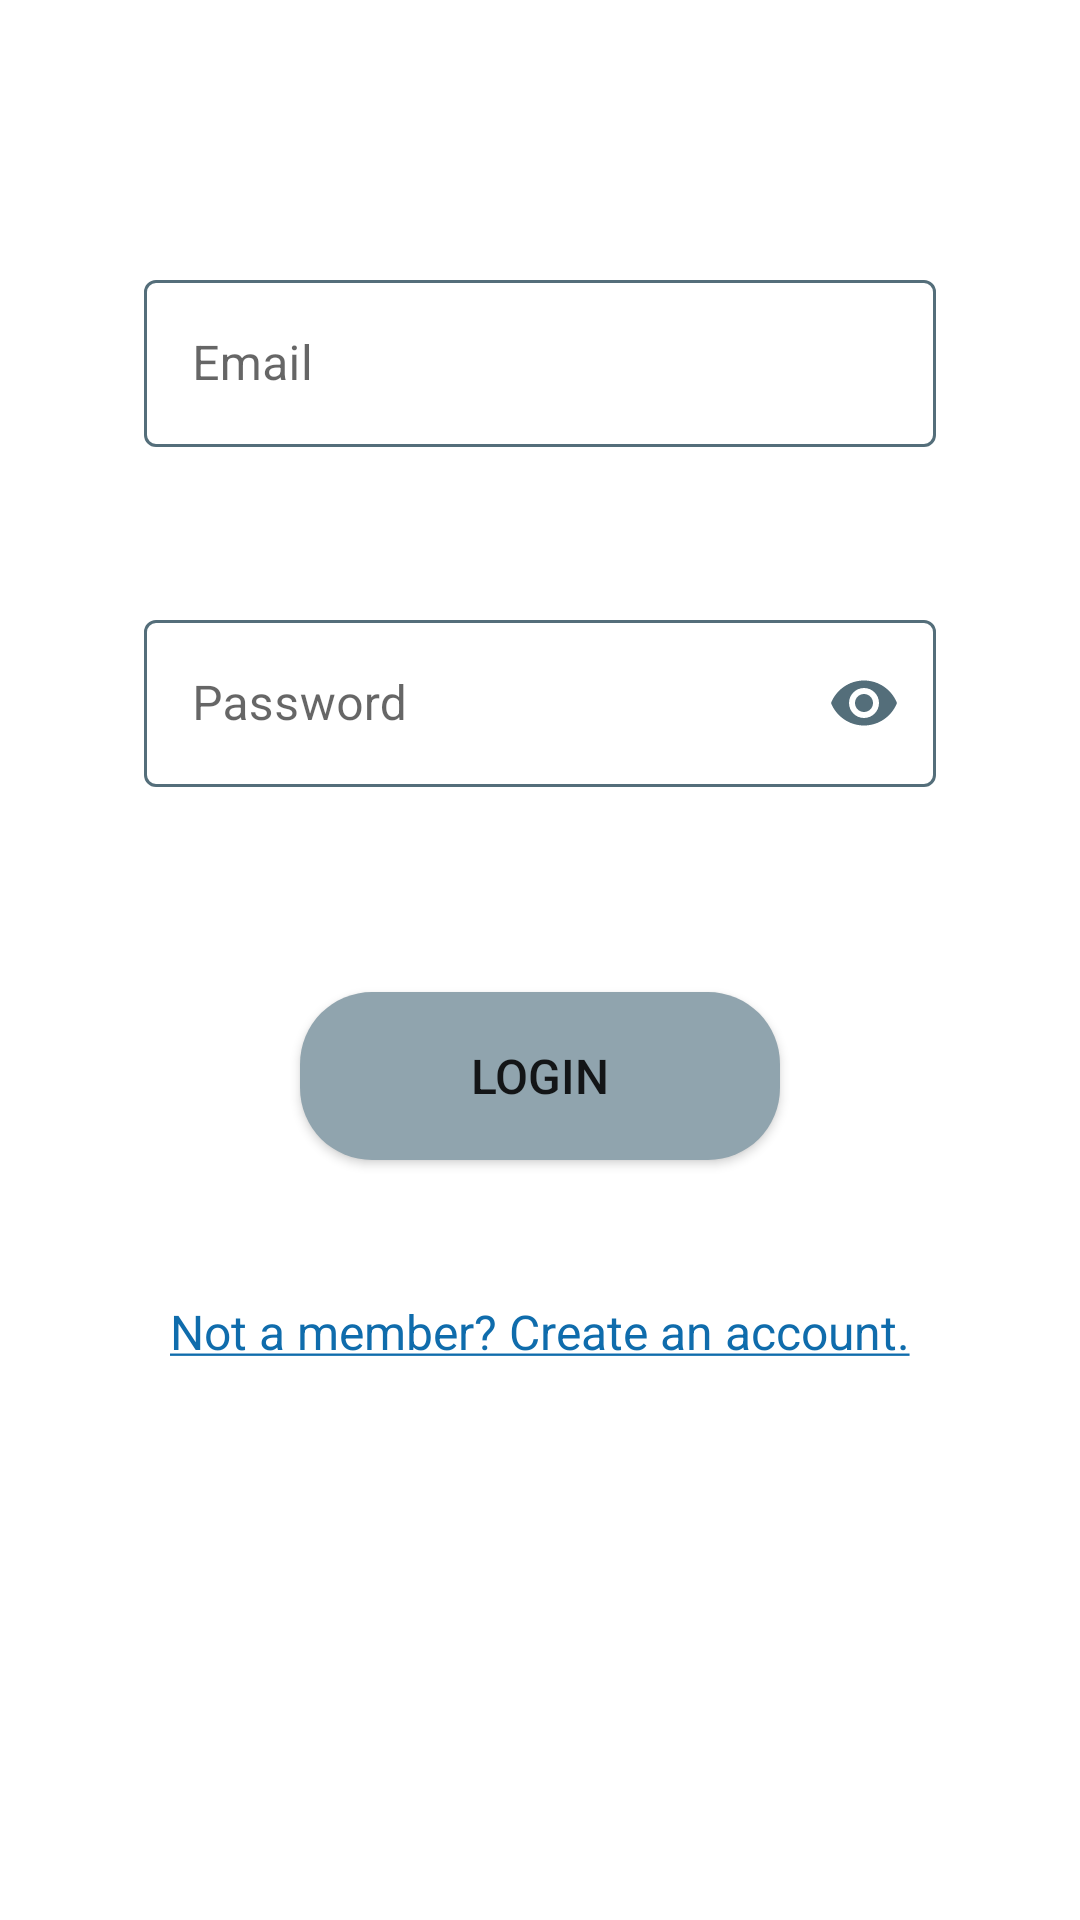

Here is an Android app screen rendered from its layout file. Give the layout XML and the strings, colors and styles it references.
<!-- AndroidManifest.xml: fallback theme Theme.MaterialComponents.DayNight.NoActionBar -->
<!-- res/layout/fragment_login.xml -->
<?xml version="1.0" encoding="utf-8"?>
<androidx.constraintlayout.widget.ConstraintLayout xmlns:android="http://schemas.android.com/apk/res/android"
    xmlns:app="http://schemas.android.com/apk/res-auto"
    xmlns:tools="http://schemas.android.com/tools"
    android:layout_width="match_parent"
    android:layout_height="match_parent"
    tools:context=".ui.login.LoginFragment">

    <com.google.android.material.textfield.TextInputLayout
        android:id="@+id/textfield_login_email_layout"
        style="@style/Widget.MaterialComponents.TextInputLayout.OutlinedBox"
        android:layout_width="match_parent"
        android:layout_height="wrap_content"
        android:layout_marginLeft="48dp"
        android:layout_marginTop="88dp"
        android:layout_marginRight="48dp"
        android:textAlignment="center"
        app:boxStrokeColor="@color/color_accent"
        app:errorEnabled="true"
        app:helperTextTextColor="@color/color_accent"
        app:hintTextColor="@color/color_accent"
        app:layout_constraintHorizontal_bias="0.50"
        app:layout_constraintLeft_toLeftOf="parent"
        app:layout_constraintRight_toRightOf="parent"
        app:layout_constraintTop_toTopOf="parent">

        <com.google.android.material.textfield.TextInputEditText
            android:id="@+id/textfield_login_email"
            android:layout_width="match_parent"
            android:layout_height="wrap_content"
            android:autofillHints="@string/login_email_hint"
            android:hint="@string/login_email_hint"
            android:inputType="textEmailAddress" />

    </com.google.android.material.textfield.TextInputLayout>

    <com.google.android.material.textfield.TextInputLayout
        android:id="@+id/textfield_login_password_layout"
        style="@style/Widget.MaterialComponents.TextInputLayout.OutlinedBox"
        android:layout_width="match_parent"
        android:layout_height="wrap_content"
        android:layout_marginLeft="48dp"
        android:layout_marginTop="32dp"
        android:layout_marginRight="48dp"
        android:textAlignment="center"
        app:boxStrokeColor="@color/color_accent"
        app:endIconMode="password_toggle"
        app:endIconTint="@color/color_accent"
        app:errorEnabled="true"
        app:helperTextTextColor="@color/color_accent"
        app:hintTextColor="@color/color_accent"
        app:layout_constraintHorizontal_bias="0.50"
        app:layout_constraintLeft_toLeftOf="parent"
        app:layout_constraintRight_toRightOf="parent"
        app:layout_constraintTop_toBottomOf="@+id/textfield_login_email_layout">

        <com.google.android.material.textfield.TextInputEditText
            android:id="@+id/textfield_login_password"
            android:layout_width="match_parent"
            android:layout_height="wrap_content"
            android:autofillHints="@string/login_password_hint"
            android:hint="@string/login_password_hint"
            android:imeOptions="actionDone"
            android:inputType="textPassword" />

    </com.google.android.material.textfield.TextInputLayout>

    <Button
        android:id="@+id/button_login"
        android:layout_width="160dp"
        android:layout_height="56dp"
        android:layout_marginTop="48dp"
        android:background="@drawable/custom_rounded_corners"
        android:text="@string/login_button_text"
        android:textSize="16sp"
        app:layout_constraintHorizontal_bias="0.50"
        app:layout_constraintLeft_toLeftOf="parent"
        app:layout_constraintRight_toRightOf="parent"
        app:layout_constraintTop_toBottomOf="@+id/textfield_login_password_layout" />

    <TextView
        android:id="@+id/textview_login_create"
        android:layout_width="wrap_content"
        android:layout_height="wrap_content"
        android:text="@string/login_create_new_user"
        android:textColor="@color/color_login_create_new_user"
        android:textSize="16sp"
        app:layout_constraintBottom_toBottomOf="parent"
        app:layout_constraintHorizontal_bias="0.50"
        app:layout_constraintLeft_toLeftOf="parent"
        app:layout_constraintRight_toRightOf="parent"
        app:layout_constraintTop_toBottomOf="@+id/button_login"
        app:layout_constraintVertical_bias="0.2" />

</androidx.constraintlayout.widget.ConstraintLayout>
<!-- resources referenced by this layout -->
<resources>
  <color name="color_accent">#546E7A</color>
  <color name="color_login_create_new_user">#0F6CAC</color>
  <!-- drawable custom_rounded_corners (drawable) -->
  <?xml version="1.0" encoding="utf-8"?>
  <shape xmlns:android="http://schemas.android.com/apk/res/android">
      <corners android:radius="24dp" />
      <solid android:color="@color/color_primary" />
  </shape>
  <string name="login_button_text">Login</string>
  <string name="login_create_new_user"><u>Not a member? Create an account.</u></string>
  <string name="login_email_hint">Email</string>
  <string name="login_password_hint">Password</string>
  <color name="color_primary">#90A4AE</color>
</resources>
